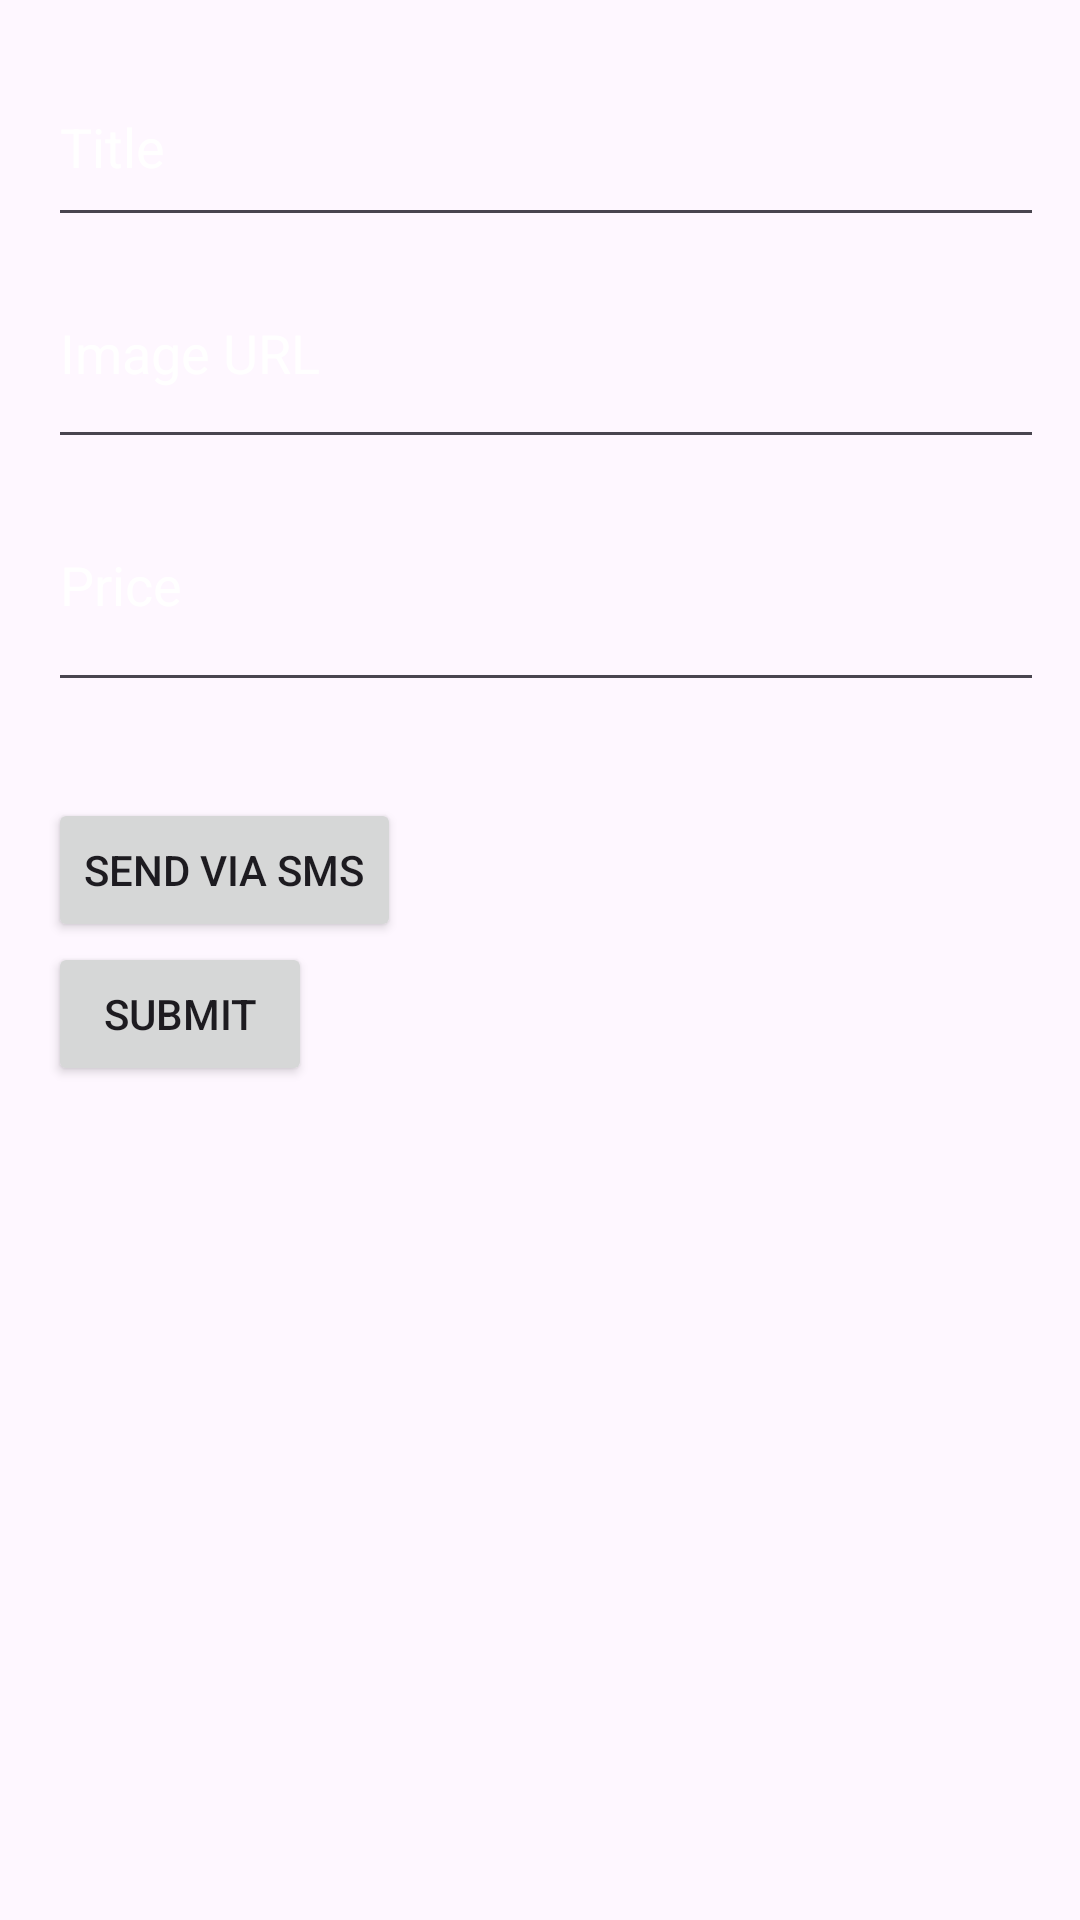

Layout XML and referenced resources for this Android screen:
<!-- AndroidManifest.xml: application theme Theme.Assignment -->
<!-- res/layout/fragment_create_list.xml -->
<ScrollView xmlns:android="http://schemas.android.com/apk/res/android"
    xmlns:tools="http://schemas.android.com/tools"
    android:layout_width="match_parent"
    android:layout_height="match_parent"
    android:padding="16dp"
    android:background="@drawable/bck"
    tools:context=".createList">

    <LinearLayout
        android:layout_width="match_parent"
        android:layout_height="wrap_content"
        android:orientation="vertical">

    <LinearLayout
        android:layout_width="match_parent"
        android:layout_height="wrap_content"
        android:orientation="vertical">


    <EditText
            android:id="@+id/editTextTitle"
            android:layout_width="382dp"
            android:layout_height="63dp"
            android:hint="Title"
            android:inputType="text"
            android:textColor="@color/white"
            android:textColorHint="@color/white" />

        <EditText
            android:id="@+id/editTextImageUrl"
            android:layout_width="380dp"
            android:layout_height="74dp"
            android:hint="Image URL"
            android:inputType="text"
            android:textColor="@color/white"
            android:textColorHint="@color/white" />

        <EditText
            android:id="@+id/editTextPrice"
            android:layout_width="379dp"
            android:layout_height="81dp"
            android:hint="Price"
            android:inputType="numberDecimal"
            android:textColor="@color/white"
            android:textColorHint="@color/white" />

        <ImageView
            android:id="@+id/img"
            android:layout_width="match_parent"
            android:layout_height="wrap_content"
            android:layout_marginTop="16dp"
            android:layout_marginBottom="16dp"
            android:scaleType="centerCrop" />

    </LinearLayout>

        <Button
            android:id="@+id/buttonSendSMS"
            android:layout_width="wrap_content"
            android:layout_height="wrap_content"
            android:text="Send via SMS" />

        <Button
            android:id="@+id/buttonSubmit"
            android:layout_width="wrap_content"
            android:layout_height="wrap_content"
            android:text="Submit" />

        <LinearLayout
            android:id="@+id/listItemContainer"
            android:layout_width="match_parent"
            android:layout_height="wrap_content"
            android:orientation="vertical">
        </LinearLayout>

    </LinearLayout>
</ScrollView>
<!-- resources referenced by this layout -->
<resources>
  <style name="Theme.Assignment" parent="Base.Theme.Assignment" />
  <style name="Base.Theme.Assignment" parent="Theme.Material3.DayNight.NoActionBar">
          <item name="colorPrimary">@color/lavender</item>
          <item name="colorPrimaryVariant">@color/lavender</item>
          <item name="colorOnPrimary">@color/white</item>
          <item name="colorSecondary">@color/teal_200</item>
          <item name="colorSecondaryVariant">@color/teal_700</item>
          <item name="colorOnSecondary">@color/black</item>
          <item name="android:statusBarColor">?attr/colorPrimaryVariant</item>
          
      </style>
  <!-- not gathered from this repository: default colours our renderer supplied (Android Studio template values) -->
  <color name="teal_200">#FF03DAC5</color>
  <color name="teal_700">#FF018786</color>
  <color name="black">#FF000000</color>
  <color name="white">#FFFFFFFF</color>
</resources>
